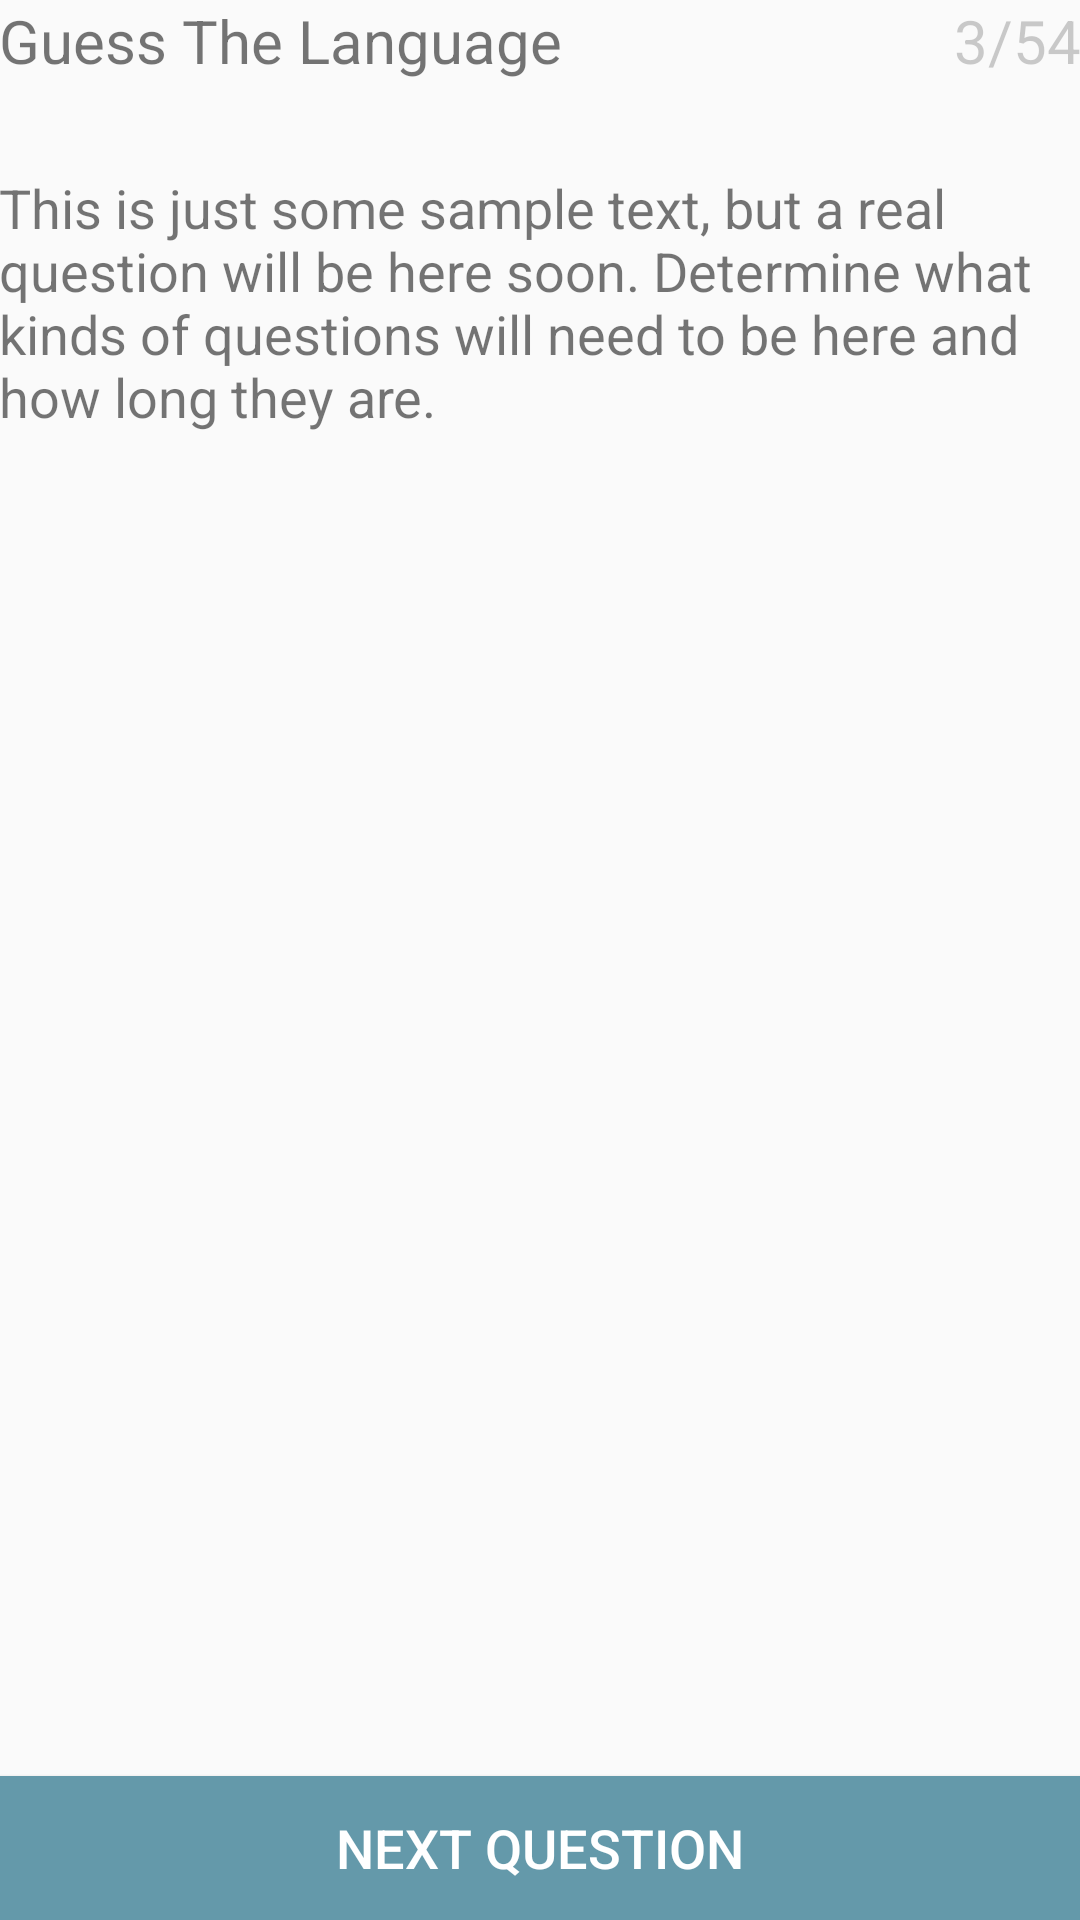

Here is an Android app screen rendered from its layout file. Give the layout XML and the strings, colors and styles it references.
<!-- AndroidManifest.xml: application theme AppTheme -->
<!-- res/layout/activity_quiz.xml -->
<RelativeLayout xmlns:android="http://schemas.android.com/apk/res/android"
    xmlns:tools="http://schemas.android.com/tools" android:layout_width="match_parent"
    android:layout_height="match_parent" android:paddingLeft="@dimen/activity_horizontal_margin"
    android:paddingRight="@dimen/activity_horizontal_margin"
    android:paddingTop="@dimen/activity_vertical_margin"
    android:paddingBottom="@dimen/activity_vertical_margin"
    tools:context="com.example.kodequiz.ui.QuizActivity">

    <LinearLayout
        android:orientation="horizontal"
        android:layout_width="match_parent"
        android:layout_height="wrap_content"
        android:layout_alignParentTop="true"
        android:layout_alignParentLeft="true"
        android:layout_alignParentStart="true"
        android:weightSum="100"
        android:id="@+id/linearLayout">

        <TextView
            android:layout_width="match_parent"
            android:layout_height="wrap_content"
            android:text="Guess The Language"
            android:id="@+id/questionTitleLabel"
            android:layout_alignParentTop="true"
            android:layout_alignParentLeft="true"
            android:layout_alignParentStart="true"
            android:gravity="left"
            android:layout_weight="20"
            android:textSize="20sp"
            android:layout_marginRight="20dp" />

        <TextView
            android:layout_width="match_parent"
            android:layout_height="wrap_content"
            android:text="3/54"
            android:id="@+id/questionsLeftLabel"
            android:gravity="right"
            android:layout_weight="80"
            android:textSize="20sp"
            android:textColor="#40333333" />

    </LinearLayout>

    <TextView
        android:layout_width="wrap_content"
        android:layout_height="wrap_content"
        android:text="This is just some sample text, but a real question will be here soon. Determine what kinds of questions will need to be here and how long they are."
        android:id="@+id/textView3"
        android:layout_marginTop="30dp"
        android:textSize="18sp"
        android:layout_below="@+id/linearLayout"
        android:layout_alignParentLeft="true"
        android:layout_alignParentStart="true" />

    <LinearLayout
        android:orientation="vertical"
        android:layout_width="match_parent"
        android:layout_height="match_parent"
        android:layout_below="@+id/textView3"
        android:layout_alignParentLeft="true"
        android:layout_alignParentStart="true"
        android:layout_marginTop="30dp"
        android:layout_above="@+id/nextQuestionButton"
        android:layout_marginBottom="30dp">

    </LinearLayout>

    <Button
        android:layout_width="match_parent"
        android:layout_height="wrap_content"
        android:text="Next Question"
        android:background="#FF6499AA"
        android:textSize="18sp"
        android:textColor="#FFFFFFFF"
        android:id="@+id/nextQuestionButton"
        android:layout_alignParentBottom="true"
        android:layout_centerHorizontal="true"/>

</RelativeLayout>
<!-- resources referenced by this layout -->
<resources>
  <style name="AppTheme" parent="Theme.AppCompat.Light.NoActionBar">
          <item name="android:colorPrimary">@color/primary_color</item>
          <item name="android:colorPrimaryDark">@color/primary_dark_color</item>
          <item name="android:colorAccent">@color/primary_accent_color</item>
  
          <item name="android:windowContentTransitions">true</item>
          <item name="android:windowEnterTransition">@android:transition/explode</item>
          <item name="android:windowExitTransition">@android:transition/explode</item>
      </style>
  <color name="primary_color">#FF009688</color>
  <color name="primary_dark_color">#FF4E837B</color>
  <color name="primary_accent_color">#FFE45746</color>
</resources>
